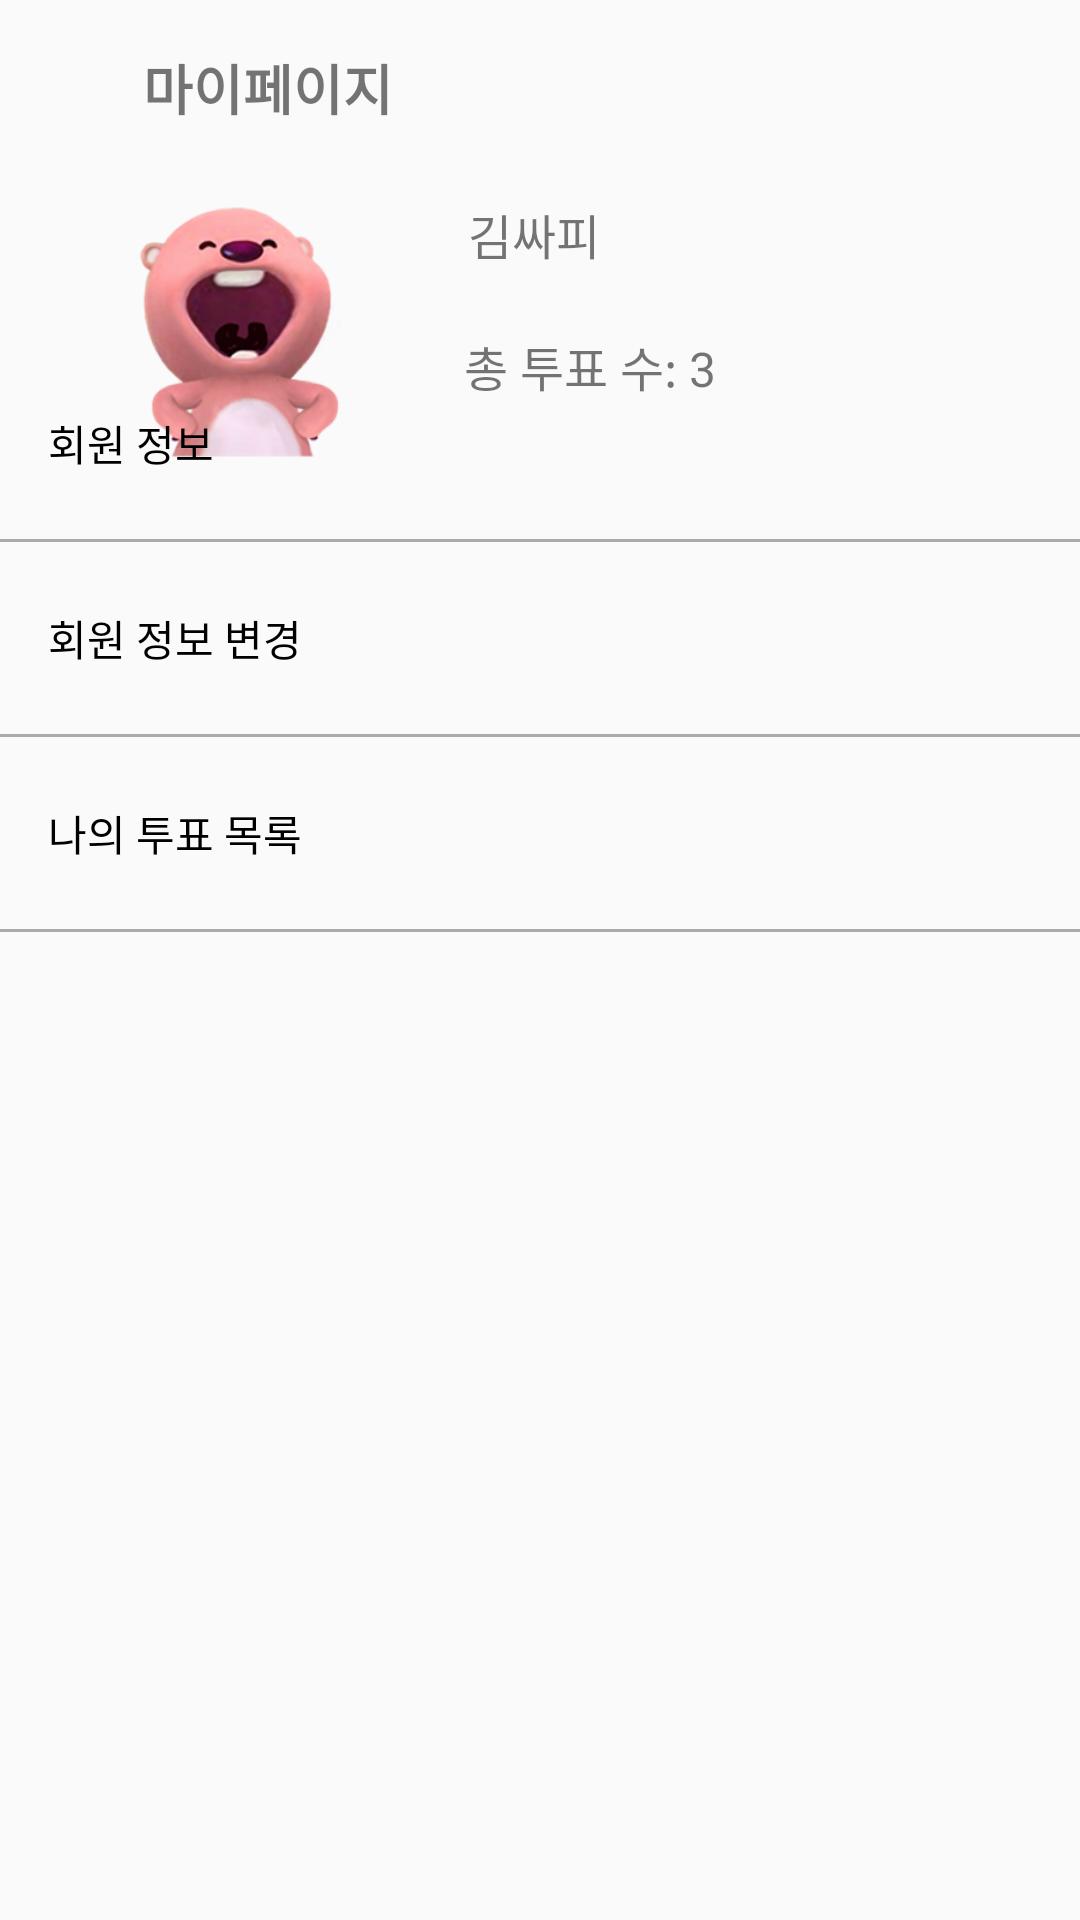

Layout XML and referenced resources for this Android screen:
<!-- AndroidManifest.xml: application theme Theme.Pickit -->
<!-- res/layout/activity_my_page.xml -->
<?xml version="1.0" encoding="utf-8"?>
<layout xmlns:tools="http://schemas.android.com/tools"
    xmlns:android="http://schemas.android.com/apk/res/android"
    xmlns:app="http://schemas.android.com/apk/res-auto">

    <data>
        <variable
            name="viewModel"
            type="com.ssafy.pickit.ui.main.mypage.MyPageViewModel" />
    </data>

    <androidx.constraintlayout.widget.ConstraintLayout
        android:layout_width="match_parent"
        android:layout_height="match_parent">

        <TextView
            android:id="@+id/my_page"
            android:layout_width="wrap_content"
            android:layout_height="wrap_content"
            android:layout_marginStart="16dp"
            android:layout_marginTop="16dp"
            android:layout_marginEnd="16dp"
            android:gravity="center"
            android:text="마이페이지"
            android:textSize="18sp"
            android:textStyle="bold"
            app:layout_constraintEnd_toEndOf="parent"
            app:layout_constraintHorizontal_bias="0.13"
            app:layout_constraintStart_toStartOf="parent"
            app:layout_constraintTop_toTopOf="parent" />

        <ImageView
            android:id="@+id/profile_image"
            android:layout_width="100dp"
            android:layout_height="100dp"
            android:layout_marginStart="-24dp"
            android:layout_marginTop="12dp"
            app:layout_constraintEnd_toEndOf="parent"
            app:layout_constraintHorizontal_bias="0.021"
            app:layout_constraintStart_toStartOf="@+id/my_page"
            app:layout_constraintTop_toBottomOf="@+id/my_page"
            app:srcCompat="@drawable/profile_image" />

        <TextView
            android:id="@+id/nick_name"
            android:layout_width="wrap_content"
            android:layout_height="wrap_content"
            android:layout_marginTop="12dp"
            android:text="김싸피"
            android:textSize="16sp"
            app:layout_constraintEnd_toEndOf="parent"
            app:layout_constraintHorizontal_bias="0.144"
            app:layout_constraintStart_toEndOf="@+id/profile_image"
            app:layout_constraintTop_toTopOf="@+id/profile_image" />

        <TextView
            android:id="@+id/vote_num"
            android:layout_width="wrap_content"
            android:layout_height="wrap_content"
            android:layout_marginTop="56dp"
            android:text="총 투표 수: 3"
            android:textSize="16sp"
            app:layout_constraintEnd_toEndOf="parent"
            app:layout_constraintHorizontal_bias="0.174"
            app:layout_constraintStart_toEndOf="@+id/profile_image"
            app:layout_constraintTop_toTopOf="@+id/profile_image" />

        <LinearLayout
            android:id="@+id/my_page_menu"
            android:layout_width="410dp"
            android:layout_height="547dp"
            android:layout_marginTop="112dp"
            android:orientation="vertical"
            app:layout_constraintBottom_toBottomOf="parent"
            app:layout_constraintEnd_toEndOf="parent"
            app:layout_constraintHorizontal_bias="0.0"
            app:layout_constraintStart_toStartOf="parent"
            app:layout_constraintTop_toBottomOf="@+id/my_page">

            <Button
                android:id="@+id/member_info"
                android:layout_width="match_parent"
                android:layout_height="wrap_content"
                android:text="회원 정보"
                android:background="@android:color/transparent"
                android:textColor="@android:color/black"
                android:gravity="start|center_vertical"
                android:paddingStart="16dp" />

            <View
                android:layout_width="match_parent"
                android:layout_height="1dp"
                android:background="@android:color/darker_gray"
                android:layout_marginTop="8dp"/>

            <Button
                android:id="@+id/member_modify"
                android:layout_width="match_parent"
                android:layout_height="wrap_content"
                android:text="회원 정보 변경"
                android:background="@android:color/transparent"
                android:textColor="@android:color/black"
                android:gravity="start|center_vertical"
                android:paddingStart="16dp"
                android:layout_marginTop="8dp"/>

            <View
                android:layout_width="match_parent"
                android:layout_height="1dp"
                android:background="@android:color/darker_gray"
                android:layout_marginTop="8dp"/>

            <Button
                android:id="@+id/my_votes"
                android:layout_width="match_parent"
                android:layout_height="wrap_content"
                android:text="나의 투표 목록"
                android:background="@android:color/transparent"
                android:textColor="@android:color/black"
                android:gravity="start|center_vertical"
                android:paddingStart="16dp"
                android:layout_marginTop="8dp"/>

            <View
                android:layout_width="match_parent"
                android:layout_height="1dp"
                android:background="@android:color/darker_gray"
                android:layout_marginTop="8dp"/>




        </LinearLayout>

    </androidx.constraintlayout.widget.ConstraintLayout>
</layout>
<!-- resources referenced by this layout -->
<resources>
  <!-- drawable profile_image: png bitmap (drawable, 71023 bytes) -->
  <style name="Theme.Pickit" parent="Base.Theme.Pickit" />
  <style name="Base.Theme.Pickit" parent="Theme.AppCompat.DayNight.NoActionBar">
          
          
      </style>
</resources>
